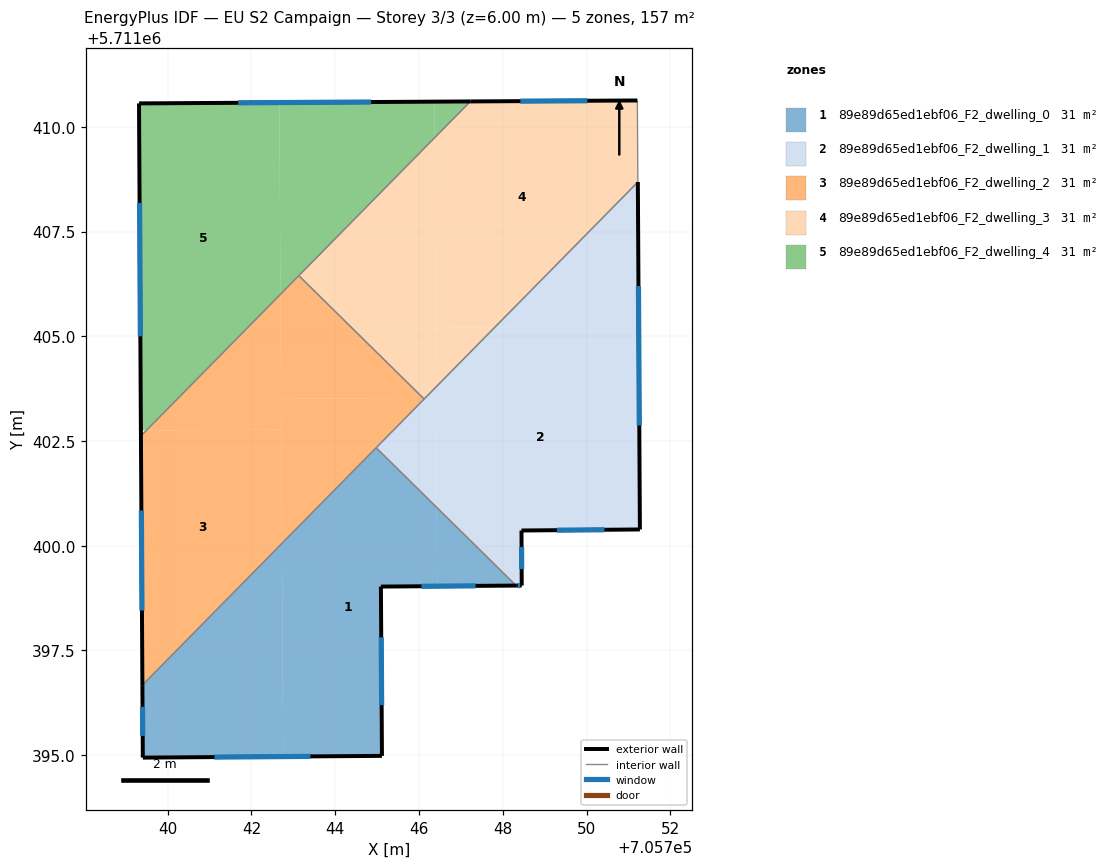
=== STOREY PLAN SPEC (per zone: floor XY polygon, exterior-wall plan segments, windows/doors) ===
zone 1: 89e89d65ed1ebf06_F2_dwelling_0  (31.4 m²)
  floor: (705745.11, 5711394.98) (705745.09, 5711399.02) (705746.43, 5711399.03) (705746.42, 5711400.91) (705744.98, 5711402.34) (705742.73, 5711400.05) (705742.76, 5711394.96)
  floor: (705748.32, 5711399.05) (705746.42, 5711400.91) (705746.43, 5711399.03)
  floor: (705742.76, 5711394.96) (705742.73, 5711400.05) (705739.40, 5711396.67) (705739.41, 5711394.94)
  exterior wall: (705748.32, 5711399.05) – (705745.09, 5711399.02)  [3.2 m]
    window: (705747.35, 5711399.04) – (705746.06, 5711399.03)  [1.6 m²]
  exterior wall: (705745.09, 5711399.02) – (705745.11, 5711394.98)  [4.0 m]
    window: (705745.10, 5711397.81) – (705745.11, 5711396.19)  [2.0 m²]
  exterior wall: (705745.11, 5711394.98) – (705739.41, 5711394.94)  [5.7 m]
    window: (705743.41, 5711394.97) – (705741.11, 5711394.95)  [2.8 m²]
  exterior wall: (705739.41, 5711394.94) – (705739.40, 5711396.67)  [1.7 m]
    window: (705739.40, 5711395.46) – (705739.40, 5711396.15)  [0.8 m²]
  interior walls: 2
zone 2: 89e89d65ed1ebf06_F2_dwelling_1  (31.4 m²)
  floor: (705751.27, 5711400.39) (705751.24, 5711405.23) (705747.81, 5711405.21) (705746.41, 5711403.79) (705746.42, 5711400.92) (705748.32, 5711399.05) (705748.45, 5711399.05) (705748.45, 5711400.36)
  floor: (705746.42, 5711400.92) (705746.41, 5711403.53) (705746.15, 5711403.53) (705744.98, 5711402.34)
  floor: (705751.27, 5711400.39) (705751.22, 5711408.68) (705746.15, 5711403.53) (705746.41, 5711403.53) (705746.42, 5711400.92) (705746.41, 5711403.79) (705747.81, 5711405.21) (705751.24, 5711405.23)
  exterior wall: (705751.27, 5711400.39) – (705748.45, 5711400.36)  [2.8 m]
    window: (705750.43, 5711400.38) – (705749.29, 5711400.37)  [1.4 m²]
  exterior wall: (705748.45, 5711400.36) – (705748.45, 5711399.05)  [1.3 m]
    window: (705748.45, 5711399.97) – (705748.45, 5711399.44)  [0.6 m²]
  exterior wall: (705748.45, 5711399.05) – (705748.32, 5711399.05)  [0.1 m]
    window: (705748.41, 5711399.05) – (705748.36, 5711399.05)  [0.1 m²]
  exterior wall: (705751.22, 5711408.68) – (705751.27, 5711400.39)  [8.3 m]
    window: (705751.24, 5711406.20) – (705751.26, 5711402.87)  [4.0 m²]
  interior walls: 3
zone 3: 89e89d65ed1ebf06_F2_dwelling_2  (31.4 m²)
  floor: (705739.40, 5711396.67) (705742.73, 5711400.05) (705742.71, 5711402.77) (705739.49, 5711402.75) (705739.36, 5711402.62)
  floor: (705742.73, 5711400.05) (705746.12, 5711403.50) (705746.10, 5711403.53) (705742.71, 5711403.51)
  floor: (705742.71, 5711402.77) (705742.69, 5711406.00) (705739.49, 5711402.75)
  floor: (705746.10, 5711403.53) (705743.13, 5711406.45) (705742.69, 5711406.00) (705742.71, 5711403.51)
  exterior wall: (705739.40, 5711396.67) – (705739.36, 5711402.62)  [6.0 m]
    window: (705739.38, 5711398.45) – (705739.37, 5711400.84)  [2.9 m²]
  interior walls: 4
zone 4: 89e89d65ed1ebf06_F2_dwelling_3  (31.4 m²)
  floor: (705747.81, 5711405.21) (705751.22, 5711408.68) (705751.21, 5711410.63) (705747.23, 5711410.61) (705746.37, 5711409.74) (705746.40, 5711405.20)
  floor: (705746.41, 5711403.79) (705747.81, 5711405.21) (705746.40, 5711405.20)
  floor: (705746.15, 5711403.53) (705746.41, 5711403.79) (705746.37, 5711409.74) (705743.13, 5711406.45) (705746.10, 5711403.53)
  exterior wall: (705747.23, 5711410.61) – (705751.21, 5711410.63)  [4.0 m]
    window: (705748.42, 5711410.61) – (705750.02, 5711410.62)  [1.9 m²]
  interior walls: 4
zone 5: 89e89d65ed1ebf06_F2_dwelling_4  (31.4 m²)
  floor: (705742.69, 5711406.00) (705746.37, 5711409.74) (705746.36, 5711410.60) (705742.67, 5711410.58)
  floor: (705739.49, 5711402.75) (705742.69, 5711406.00) (705742.67, 5711410.58) (705739.31, 5711410.56) (705739.36, 5711402.75)
  floor: (705746.37, 5711409.74) (705747.23, 5711410.61) (705746.36, 5711410.60)
  exterior wall: (705739.36, 5711402.62) – (705739.31, 5711410.56)  [7.9 m]
    window: (705739.35, 5711405.00) – (705739.33, 5711408.18)  [3.8 m²]
  exterior wall: (705739.31, 5711410.56) – (705747.23, 5711410.61)  [7.9 m]
    window: (705741.68, 5711410.58) – (705744.86, 5711410.59)  [3.8 m²]
  interior walls: 2

=== DERIVED (storey summary) ===
Building: EU S2 Campaign
Storey: 3 of 3  (floor level z = 6.00 m)
Storey gross floor area: 157.0 m²
Zones on this storey: 5
  - 89e89d65ed1ebf06_F2_dwelling_0: floor 31.4 m²; exterior wall 14.7 m (44.1 m²); 4 window(s) 7.1 m²; WWR 16.1%
  - 89e89d65ed1ebf06_F2_dwelling_1: floor 31.4 m²; exterior wall 12.6 m (37.7 m²); 4 window(s) 6.1 m²; WWR 16.1%
  - 89e89d65ed1ebf06_F2_dwelling_2: floor 31.4 m²; exterior wall 6.0 m (17.9 m²); 1 window(s) 2.9 m²; WWR 16.1%
  - 89e89d65ed1ebf06_F2_dwelling_3: floor 31.4 m²; exterior wall 4.0 m (12.0 m²); 1 window(s) 1.9 m²; WWR 16.1%
  - 89e89d65ed1ebf06_F2_dwelling_4: floor 31.4 m²; exterior wall 15.9 m (47.6 m²); 2 window(s) 7.7 m²; WWR 16.1%
Zone adjacency (shared interzone walls):
  - 89e89d65ed1ebf06_F2_dwelling_0 ↔ 89e89d65ed1ebf06_F2_dwelling_1
  - 89e89d65ed1ebf06_F2_dwelling_0 ↔ 89e89d65ed1ebf06_F2_dwelling_2
  - 89e89d65ed1ebf06_F2_dwelling_1 ↔ 89e89d65ed1ebf06_F2_dwelling_2
  - 89e89d65ed1ebf06_F2_dwelling_1 ↔ 89e89d65ed1ebf06_F2_dwelling_3
  - 89e89d65ed1ebf06_F2_dwelling_2 ↔ 89e89d65ed1ebf06_F2_dwelling_3
  - 89e89d65ed1ebf06_F2_dwelling_2 ↔ 89e89d65ed1ebf06_F2_dwelling_4
  - 89e89d65ed1ebf06_F2_dwelling_3 ↔ 89e89d65ed1ebf06_F2_dwelling_4